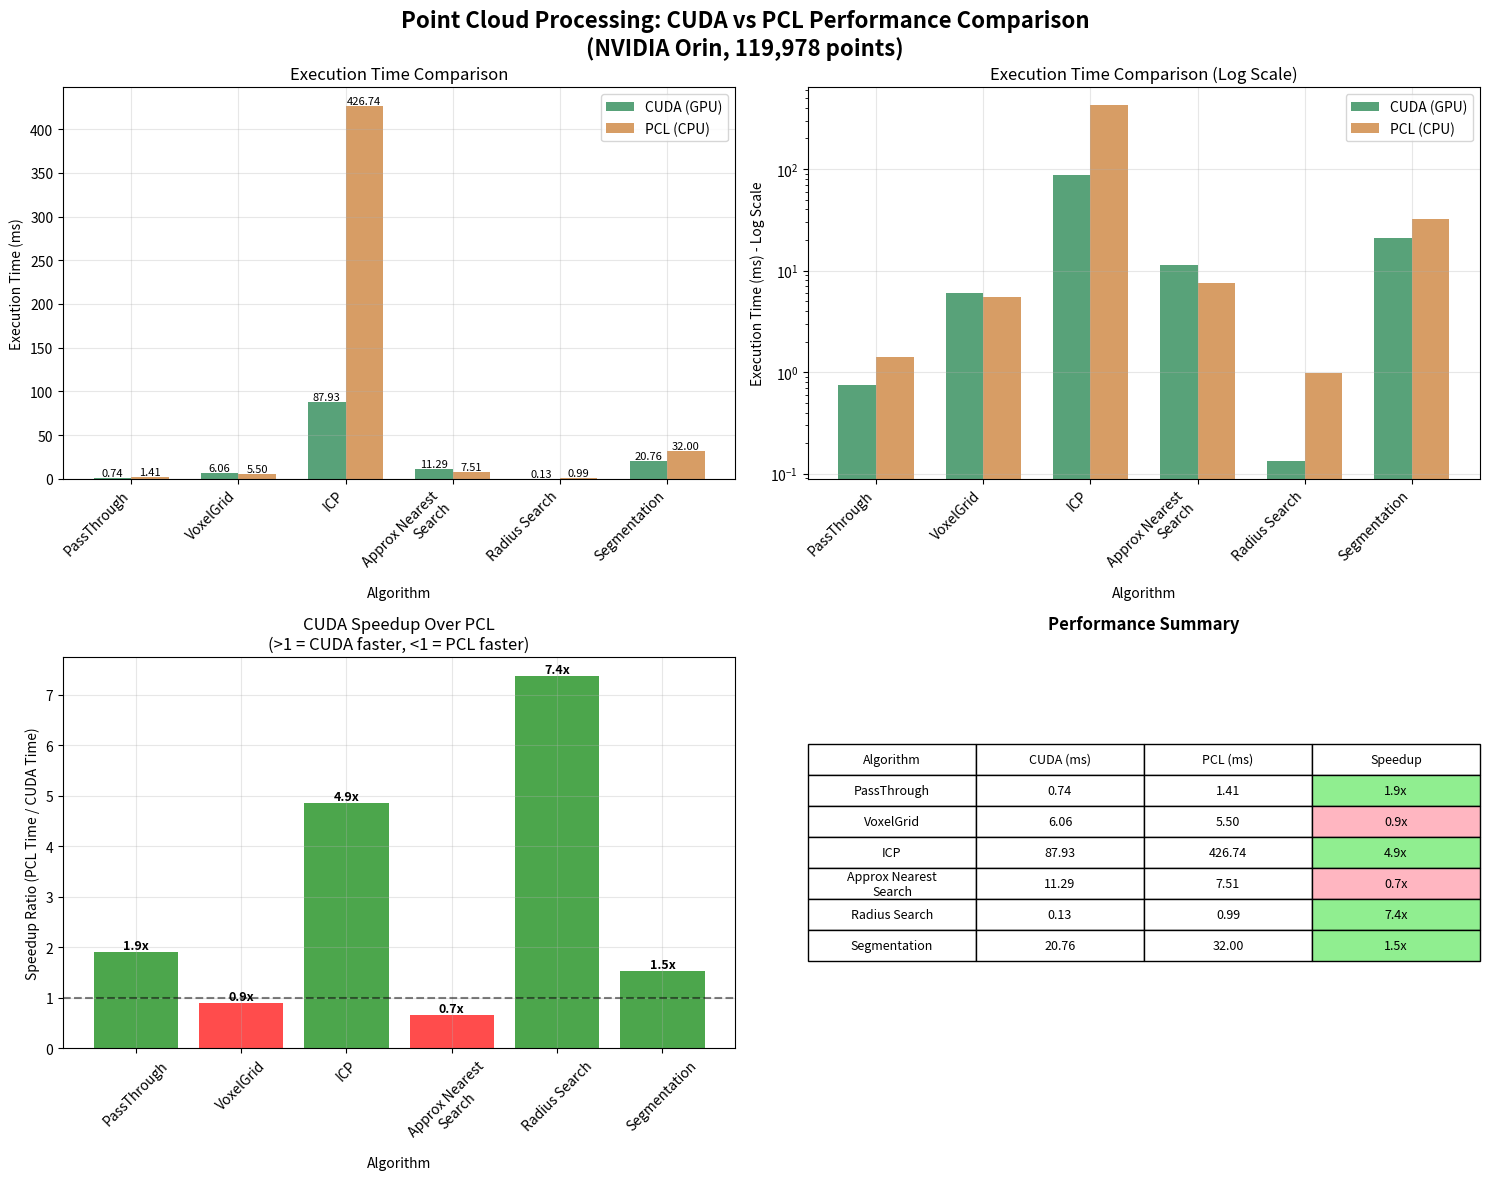

Write Python code to recreate this figure.
import matplotlib.pyplot as plt
import numpy as np
import pandas as pd

# Data extracted from benchmark results
algorithms = ['PassThrough', 'VoxelGrid', 'ICP', 'Approx Nearest\nSearch', 'Radius Search', 'Segmentation']
cuda_times = [0.741079, 6.05894, 87.9349, 11.2881, 0.13354, 20.7557]  # ms
pcl_times = [1.4146, 5.49534, 426.742, 7.50806, 0.985471, 32.0006]    # ms

# Calculate speedup ratios (PCL/CUDA)
speedup_ratios = [pcl_times[i] / cuda_times[i] for i in range(len(cuda_times))]

# Create figure with subplots
fig, ((ax1, ax2), (ax3, ax4)) = plt.subplots(2, 2, figsize=(15, 12))
fig.suptitle('Point Cloud Processing: CUDA vs PCL Performance Comparison\n(NVIDIA Orin, 119,978 points)', 
             fontsize=16, fontweight='bold')

# 1. Side-by-side bar chart of execution times
x = np.arange(len(algorithms))
width = 0.35

bars1 = ax1.bar(x - width/2, cuda_times, width, label='CUDA (GPU)', color='#2E8B57', alpha=0.8)
bars2 = ax1.bar(x + width/2, pcl_times, width, label='PCL (CPU)', color='#CD853F', alpha=0.8)

ax1.set_xlabel('Algorithm')
ax1.set_ylabel('Execution Time (ms)')
ax1.set_title('Execution Time Comparison')
ax1.set_xticks(x)
ax1.set_xticklabels(algorithms, rotation=45, ha='right')
ax1.legend()
ax1.grid(True, alpha=0.3)

# Add value labels on bars
for bar in bars1:
    height = bar.get_height()
    ax1.text(bar.get_x() + bar.get_width()/2., height,
             f'{height:.2f}', ha='center', va='bottom', fontsize=8)

for bar in bars2:
    height = bar.get_height()
    ax1.text(bar.get_x() + bar.get_width()/2., height,
             f'{height:.2f}', ha='center', va='bottom', fontsize=8)

# 2. Log scale comparison for better visualization of large differences
ax2.bar(x - width/2, cuda_times, width, label='CUDA (GPU)', color='#2E8B57', alpha=0.8)
ax2.bar(x + width/2, pcl_times, width, label='PCL (CPU)', color='#CD853F', alpha=0.8)
ax2.set_xlabel('Algorithm')
ax2.set_ylabel('Execution Time (ms) - Log Scale')
ax2.set_title('Execution Time Comparison (Log Scale)')
ax2.set_xticks(x)
ax2.set_xticklabels(algorithms, rotation=45, ha='right')
ax2.set_yscale('log')
ax2.legend()
ax2.grid(True, alpha=0.3)

# 3. Speedup ratios
colors = ['green' if ratio > 1 else 'red' for ratio in speedup_ratios]
bars3 = ax3.bar(algorithms, speedup_ratios, color=colors, alpha=0.7)
ax3.set_xlabel('Algorithm')
ax3.set_ylabel('Speedup Ratio (PCL Time / CUDA Time)')
ax3.set_title('CUDA Speedup Over PCL\n(>1 = CUDA faster, <1 = PCL faster)')
ax3.tick_params(axis='x', rotation=45)
ax3.grid(True, alpha=0.3)
ax3.axhline(y=1, color='black', linestyle='--', alpha=0.5)

# Add value labels on speedup bars
for bar, ratio in zip(bars3, speedup_ratios):
    height = bar.get_height()
    ax3.text(bar.get_x() + bar.get_width()/2., height,
             f'{ratio:.1f}x', ha='center', va='bottom', fontsize=9, fontweight='bold')

# 4. Performance summary table
performance_data = {
    'Algorithm': algorithms,
    'CUDA (ms)': [f'{t:.2f}' for t in cuda_times],
    'PCL (ms)': [f'{t:.2f}' for t in pcl_times],
    'Speedup': [f'{r:.1f}x' for r in speedup_ratios]
}

# Create table
ax4.axis('tight')
ax4.axis('off')
table = ax4.table(cellText=[[performance_data[col][i] for col in performance_data.keys()] 
                           for i in range(len(algorithms))],
                 colLabels=list(performance_data.keys()),
                 cellLoc='center',
                 loc='center')

table.auto_set_font_size(False)
table.set_fontsize(9)
table.scale(1, 2)

# Color code the speedup column
for i in range(len(algorithms)):
    if speedup_ratios[i] > 1:
        table[(i+1, 3)].set_facecolor('#90EE90')  # Light green for CUDA faster
    else:
        table[(i+1, 3)].set_facecolor('#FFB6C1')  # Light red for PCL faster

ax4.set_title('Performance Summary', fontweight='bold', pad=20)

plt.tight_layout()
plt.savefig('cuda_vs_pcl_performance_comparison.png', dpi=300)

# Print summary statistics
print("\n=== PERFORMANCE SUMMARY ===")
print(f"Total algorithms tested: {len(algorithms)}")
print(f"CUDA wins: {sum(1 for r in speedup_ratios if r > 1)}")
print(f"PCL wins: {sum(1 for r in speedup_ratios if r < 1)}")
print(f"Best CUDA speedup: {max(speedup_ratios):.1f}x (Radius Search)")
print(f"Worst CUDA performance: {min(speedup_ratios):.1f}x (Approx Nearest Search)")
print(f"Average CUDA speedup: {np.mean(speedup_ratios):.1f}x")

print("\n=== ALGORITHM ANALYSIS ===")
for i, alg in enumerate(algorithms):
    status = "CUDA faster" if speedup_ratios[i] > 1 else "PCL faster"
    print(f"{alg}: {speedup_ratios[i]:.1f}x speedup ({status})")